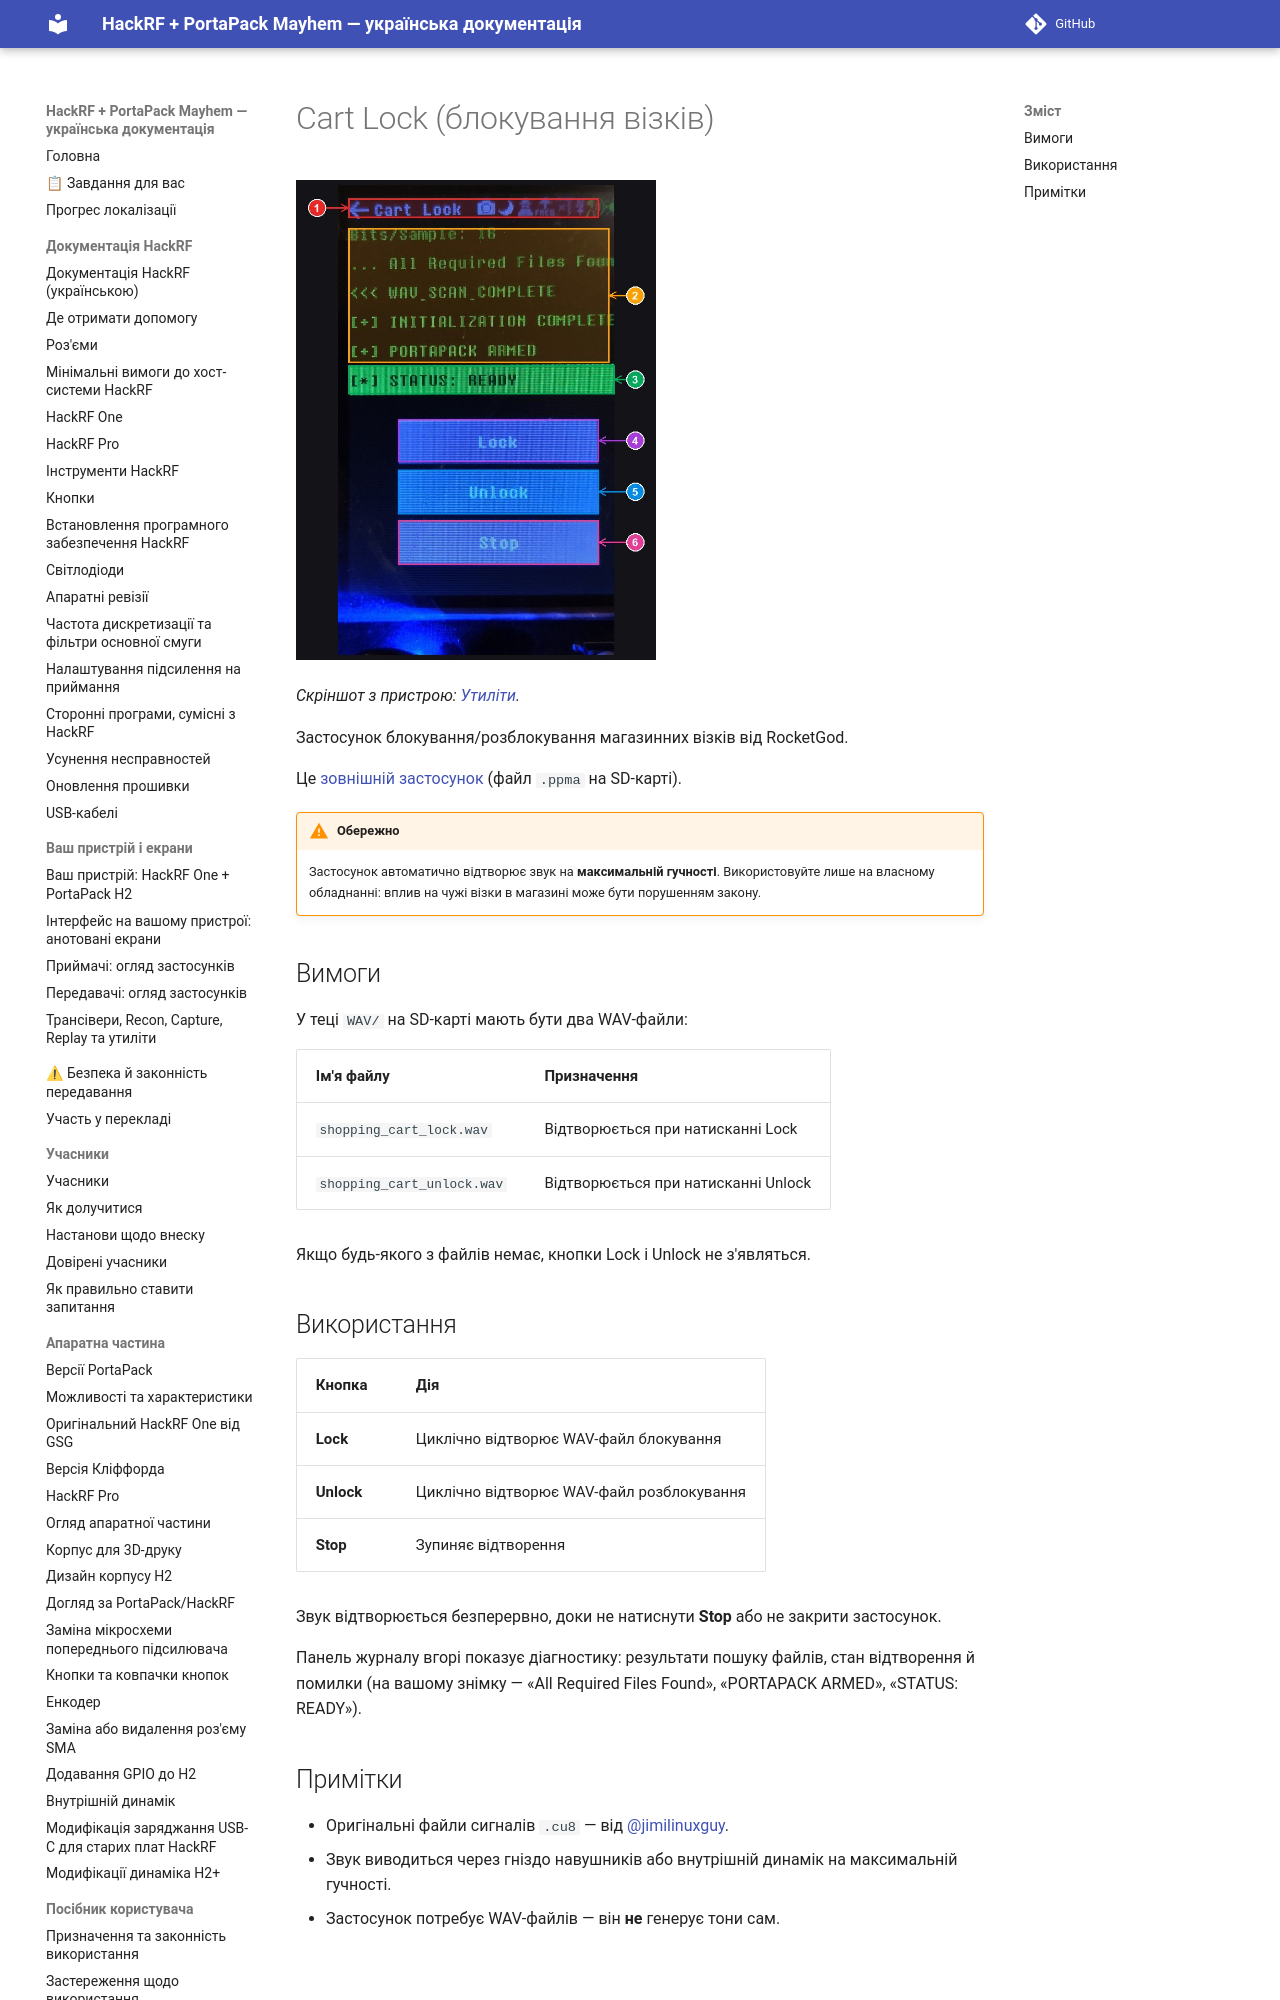

repository: FixerHack/hackrf-portapack-ua · page: cart-lock/index.html · generator: mkdocs

# Cart Lock (блокування візків)

![Cart Lock на пристрої](annotated/app-103.jpg){ width="360" }

*Скріншот з пристрою: [Утиліти](Screens-Other#shot-103).*

Застосунок блокування/розблокування магазинних візків від RocketGod.

Це [зовнішній застосунок](External-apps-informations) (файл `.ppma` на SD-карті).
